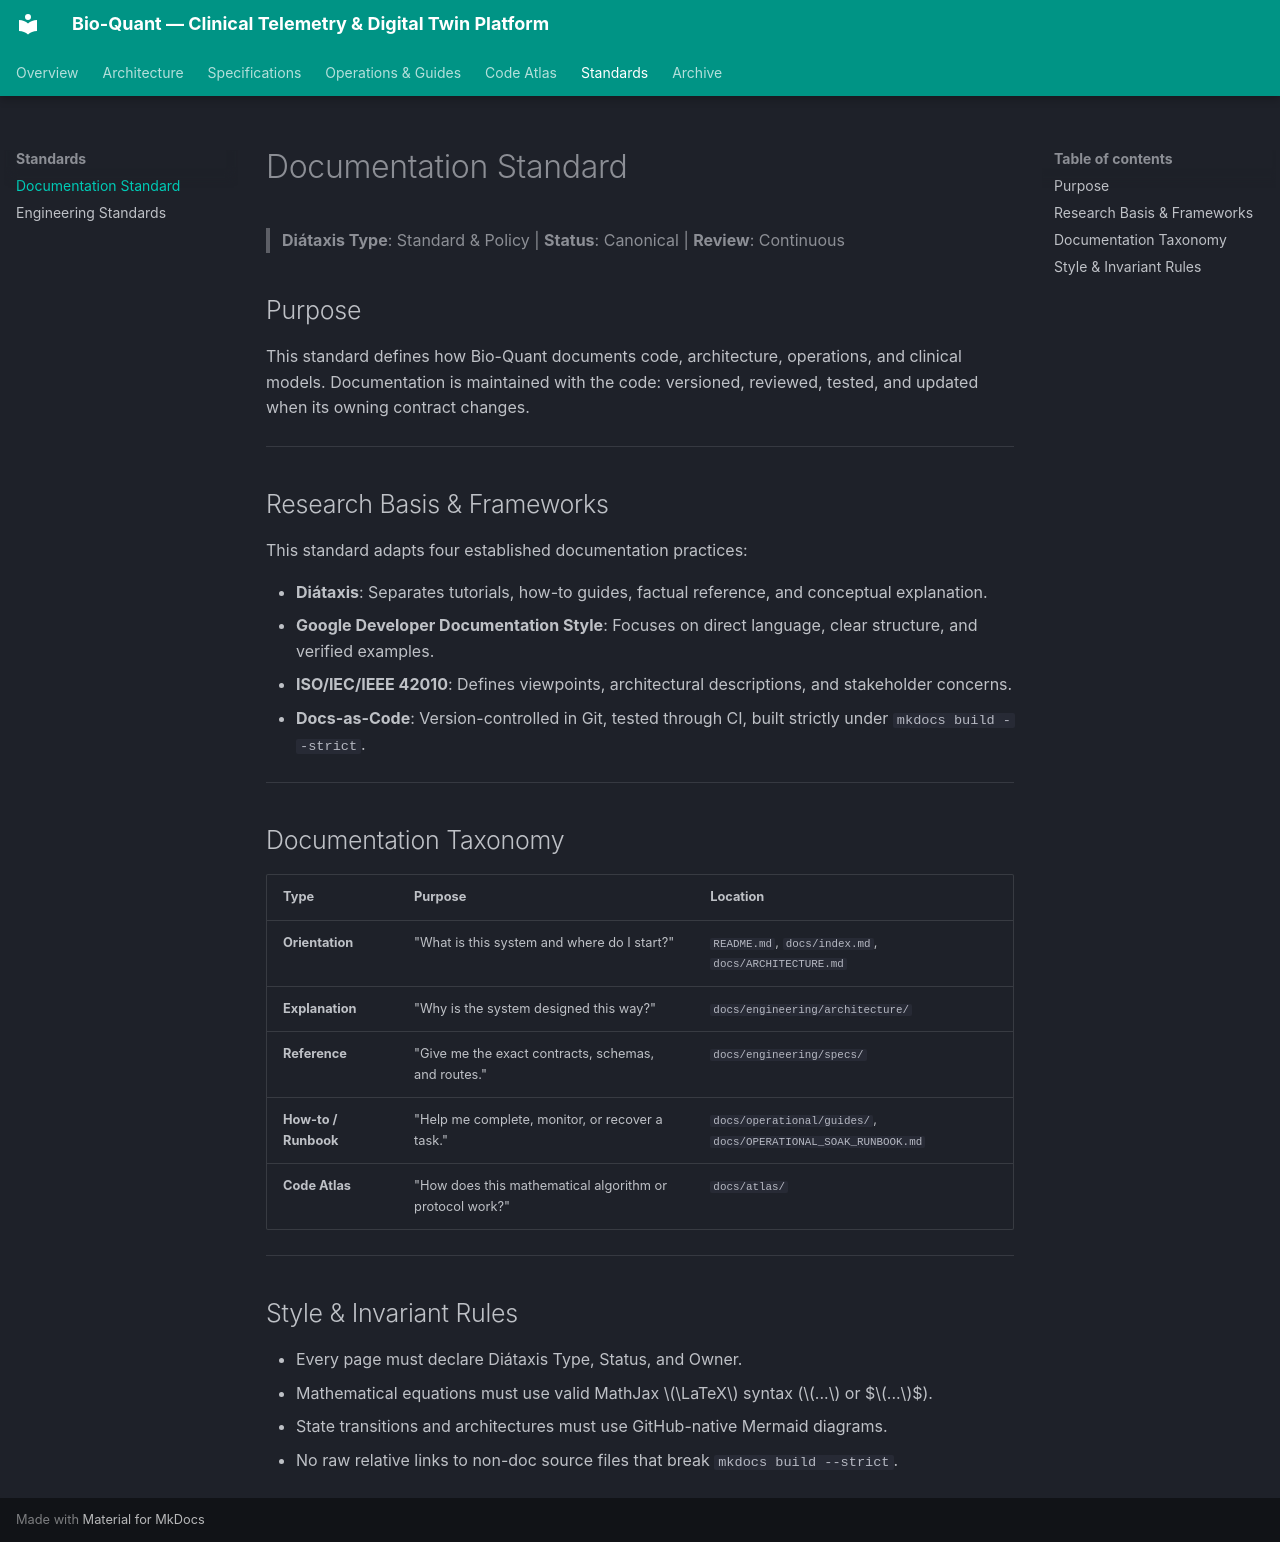

repository: vgbn2/diabetic · page: engineering/standards/documentation_standard/index.html · generator: mkdocs

# Documentation Standard

> **Diátaxis Type**: Standard & Policy | **Status**: Canonical | **Review**: Continuous

## Purpose

This standard defines how Bio-Quant documents code, architecture, operations, and clinical models. Documentation is maintained with the code: versioned, reviewed, tested, and updated when its owning contract changes.

---

## Research Basis & Frameworks

This standard adapts four established documentation practices:

- **Diátaxis**: Separates tutorials, how-to guides, factual reference, and conceptual explanation.
- **Google Developer Documentation Style**: Focuses on direct language, clear structure, and verified examples.
- **ISO/IEC/IEEE 42010**: Defines viewpoints, architectural descriptions, and stakeholder concerns.
- **Docs-as-Code**: Version-controlled in Git, tested through CI, built strictly under `mkdocs build --strict`.

---

## Documentation Taxonomy

| Type | Purpose | Location |
|---|---|---|
| **Orientation** | "What is this system and where do I start?" | `README.md`, `docs/index.md`, `docs/ARCHITECTURE.md` |
| **Explanation** | "Why is the system designed this way?" | `docs/engineering/architecture/` |
| **Reference** | "Give me the exact contracts, schemas, and routes." | `docs/engineering/specs/` |
| **How-to / Runbook**| "Help me complete, monitor, or recover a task." | `docs/operational/guides/`, `docs/OPERATIONAL_SOAK_RUNBOOK.md` |
| **Code Atlas** | "How does this mathematical algorithm or protocol work?" | `docs/atlas/` |

---

## Style & Invariant Rules
- Every page must declare Diátaxis Type, Status, and Owner.
- Mathematical equations must use valid MathJax $\LaTeX$ syntax ($...$ or $$...$$).
- State transitions and architectures must use GitHub-native Mermaid diagrams.
- No raw relative links to non-doc source files that break `mkdocs build --strict`.
